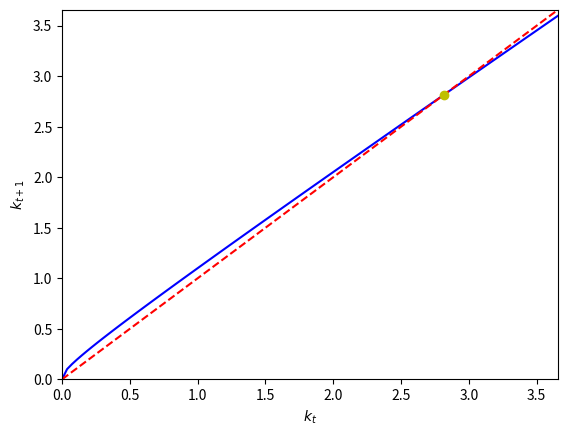

The matplotlib source for this figure: (Note: this script raises an exception after producing the figure.)

import numpy as np
import matplotlib.pyplot as plt
import scipy.optimize as opt
from matplotlib import animation, cm

# Parameters
A = 1.0
ALPHA = 0.33
DELTA = 0.1
SAVRATE = 0.2
RHO = 0.80
SIGMA = 0.05

# Option 1: Analytical deterministic (nontrivial) steady state
kss = (SAVRATE*A/DELTA)**(1.0/(1.0-ALPHA))
print("Nontrivial steady state, kss = " + str(kss))

# Option 2: Numerical: Solve for k s.t. g(k) := sk^alpha - dk = 0
# Here we use SCIPY/Brent's root finding algorithm
deepen_k = lambda x: SAVRATE*A*x**ALPHA
shallow_k = lambda x: DELTA*x
gk = lambda x: SAVRATE*x**ALPHA - DELTA*x

kmin = 0.0
kmax = kss*1.3
kss_numerical = opt.brentq(gk, kmin + 0.001, kmax,
                    args=(), xtol=1e-12,
                    rtol=4.4408920985006262e-12, maxiter=100,
                    full_output=True, disp=True)

# Check Options 1 and 2 produce same result
print("Analytical: Steady state per-capita capital, kss = " + str(kss))
print("Brent's Method: Steady state per-capita capital, kss_numerical = " + str(kss_numerical[0]))

# Define dicrete domain and function h:
k_set = np.linspace(kmin, kmax, 100)
h = lambda x: (1-DELTA)*x + SAVRATE*A*x**ALPHA

# Simulate equilibrium path
T = 200
k = np.zeros((T,1))
k[0] = 0.01
for t in range(T-1):
    k[t+1] = h(k[t])


# animation
# Setup: figure, axes, plot element to animate
fig0 = plt.figure(facecolor='white')
ax = plt.axes(xlim=(k_set.min(), k_set.max()), ylim=(k_set.min(), k_set.max()))
ax.plot(k_set, h(k_set), 'b-', # the recursive mapping h
         k_set, k_set, 'r--')   # 45-degree line
line, = ax.plot([], [], 'oy')
plt.xlabel('$k_{t}$')
plt.ylabel('$k_{t+1}$')

# initialization function: plot the background of each frame
def init():
    line.set_data([], [])
    return line,

# animation function.  This is called sequentially
def animate(i):
    x = k[i]
    y = h(k[i])
    line.set_data(x, y)
    return line,

# call the animator.  blit=True means only re-draw the parts that have changed.
anime = animation.FuncAnimation(fig0, animate, init_func=init,
                               frames=T, interval=200, blit=True)
anime.save('solowswan_anime.mp4', fps=10)
#anime.save('solowswan_anime.mp4', writer='ffmpeg', fps=10, \
#                                        xtra_args=['-vcodec', 'libx264'])

# Plot the phase diagram:
fig1 = plt.figure(facecolor='white')
plt.plot(k_set, h(k_set), 'b-', # the recursive mapping h
         k_set, k_set, 'r--',   # 45-degree line
         kss, kss, 'go')        # steady state point
plt.xlabel('$k_{t}$')
plt.ylabel('$k_{t+1}$')

# Plot the phase diagram:
fig2 = plt.figure(facecolor='white')
plt.plot(k_set, h(k_set), 'b-', # the recursive mapping h
         k_set, k_set, 'r--')   # 45-degree line
plt.plot(k[0:-2], k[1:-1], 'oy') # Equilibrium path
plt.plot(kss, kss, 'ro')        # steady state point
plt.xlabel('$k_{t}$')
plt.ylabel('$k_{t+1}$')

# Plot graphs of dk and sk^alpha
shallow = shallow_k(k_set)
deepen = deepen_k(k_set)
fig1 = plt.figure(facecolor='white')
plt.plot(k_set, shallow, 'r-',          # graph of deprecn function
         k_set, deepen, 'b-',           # graph of saving function
         kss, shallow_k(kss), 'go')     # steady state point
plt.xlabel('$k_{t}$')
plt.ylabel('saving, depreciation, output')

plt.show()
